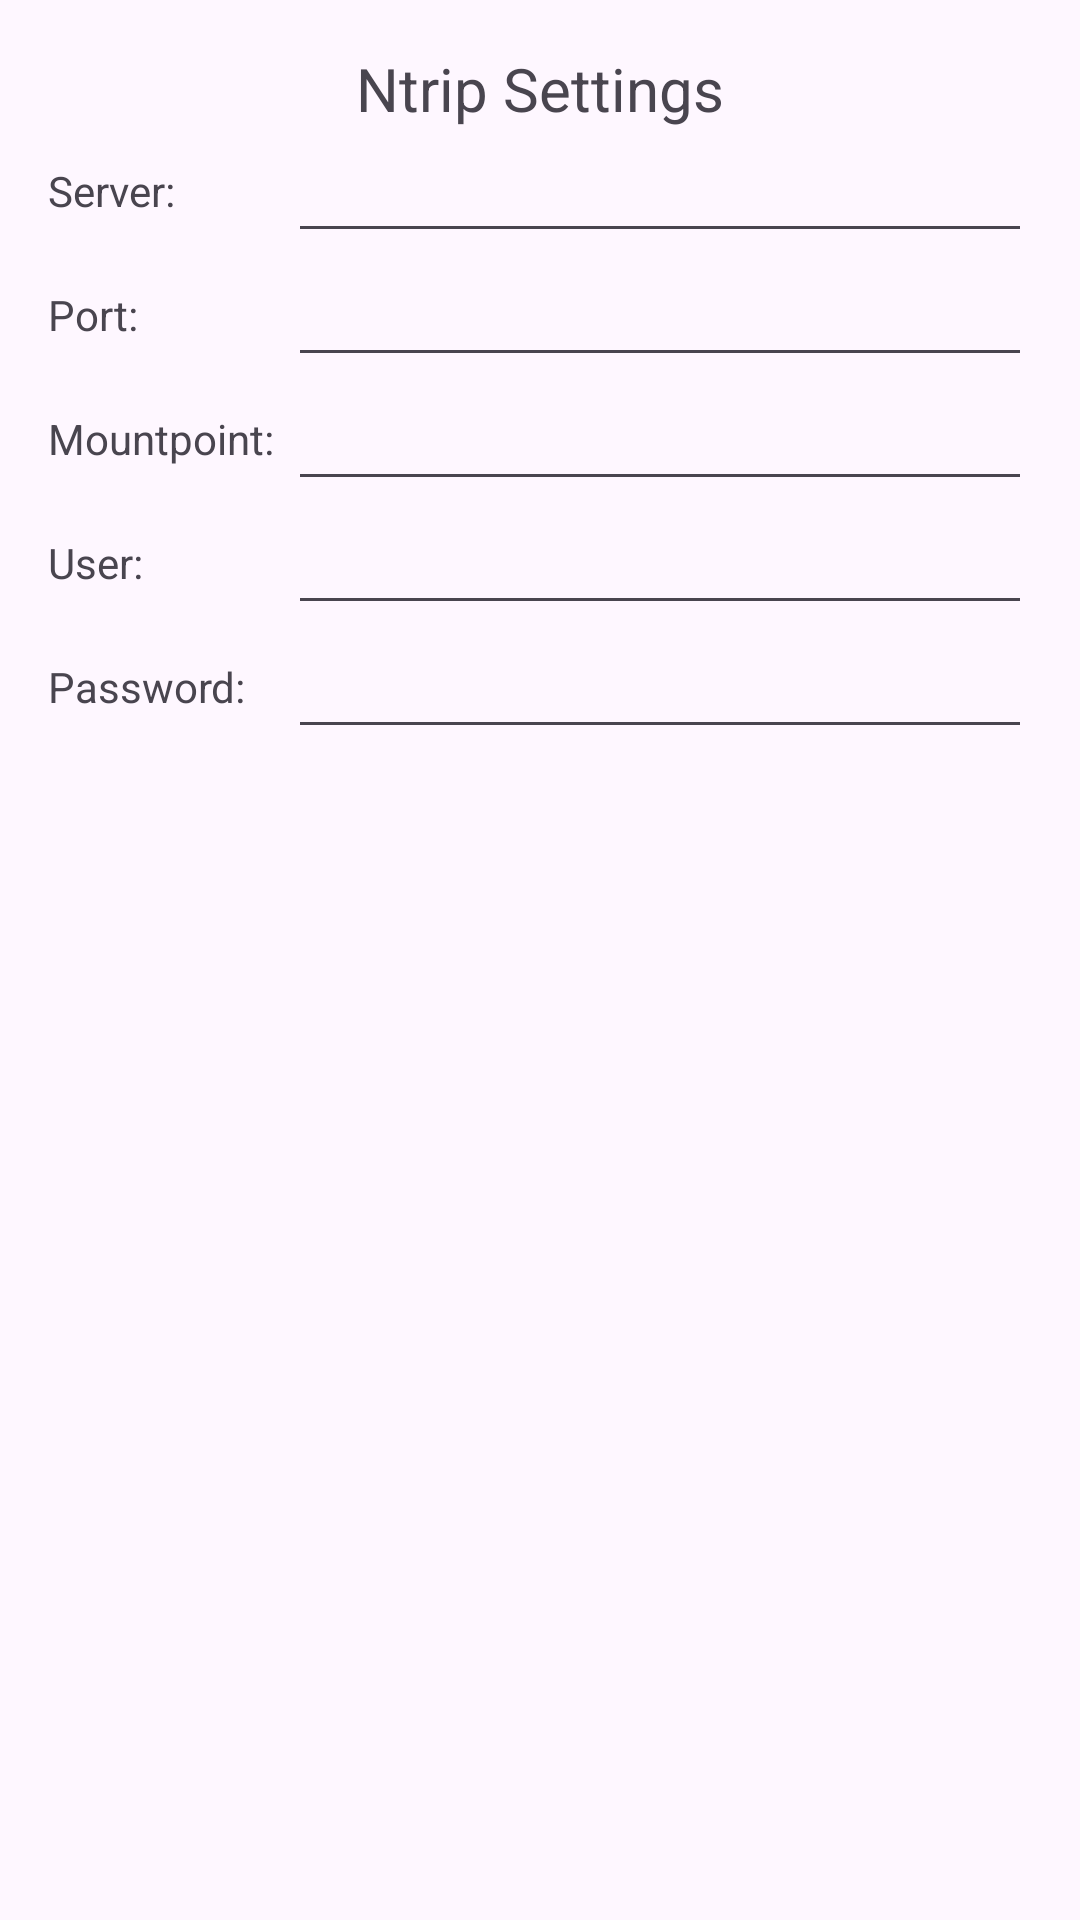

The Android layout XML behind this screen, and the referenced resources:
<!-- AndroidManifest.xml: application theme Theme.ForTest -->
<!-- res/layout/setntrip.xml -->
<LinearLayout xmlns:android="http://schemas.android.com/apk/res/android"
    android:orientation="vertical"
    android:layout_width="match_parent"
    android:layout_height="match_parent"
    android:padding="16dp">

    <LinearLayout
        android:layout_width="match_parent"
        android:orientation="horizontal"
        android:gravity="center_horizontal|center_vertical"
        android:layout_height="wrap_content">

        <TextView
            android:layout_width="wrap_content"
            android:layout_height="wrap_content"
            android:textSize="20sp"
            android:text="Ntrip Settings" />

    </LinearLayout>

    <LinearLayout
        android:layout_width="match_parent"
        android:orientation="horizontal"
        android:gravity="center_vertical"
        android:layout_height="wrap_content">

        <TextView
            android:layout_width="80dp"
            android:layout_height="wrap_content"
            android:textSize="14dp"
            android:text="Server:"/>

        <EditText
            android:id="@+id/ntrip_server"
            android:layout_width="0dp"
            android:layout_weight="1"
            android:layout_height="wrap_content" />

    </LinearLayout>

    <LinearLayout
        android:layout_width="match_parent"
        android:orientation="horizontal"
        android:gravity="center_vertical"
        android:layout_height="wrap_content">

        <TextView
            android:layout_width="80dp"
            android:layout_height="wrap_content"
            android:textSize="14dp"
            android:text="Port:" />

        <EditText
            android:id="@+id/ntrip_port"
            android:layout_width="0dp"
            android:layout_weight="1"
            android:layout_height="wrap_content"
            android:inputType="number" />
    </LinearLayout>

    <LinearLayout
        android:layout_width="match_parent"
        android:orientation="horizontal"
        android:gravity="center_vertical"
        android:layout_height="wrap_content">

        <TextView
            android:layout_width="80dp"
            android:layout_height="wrap_content"
            android:textSize="14dp"
            android:text="Mountpoint:" />

        <EditText
            android:id="@+id/ntrip_mp"
            android:layout_width="0dp"
            android:layout_weight="1"
            android:layout_height="wrap_content" />
    </LinearLayout>

    <LinearLayout
        android:layout_width="match_parent"
        android:orientation="horizontal"
        android:gravity="center_vertical"
        android:id="@+id/lauser"
        android:layout_height="wrap_content">

        <TextView
            android:layout_width="80dp"
            android:layout_height="wrap_content"
            android:textSize="14dp"
            android:text="User:" />

        <EditText
            android:layout_width="0dp"
            android:layout_weight="1"
            android:layout_height="wrap_content"
            android:id="@+id/ntrip_user"/>
    </LinearLayout>

    <LinearLayout
        android:layout_width="match_parent"
        android:orientation="horizontal"
        android:gravity="center_vertical"
        android:layout_height="wrap_content">

        <TextView
            android:layout_width="80dp"
            android:layout_height="wrap_content"
            android:textSize="14dp"
            android:text="Password:" />

        <EditText
            android:layout_width="0dp"
            android:layout_weight="1"
            android:layout_height="wrap_content"
            android:id="@+id/ntrip_psw"/>
    </LinearLayout>

    <TextView
        android:layout_width="wrap_content"
        android:id="@+id/noporttext"
        android:textAlignment="center"
        android:textColor="#F11"
        android:visibility="gone"
        android:text="This device has no serial port"
        android:layout_height="wrap_content"/>

</LinearLayout>
<!-- resources referenced by this layout -->
<resources>
  <style name="Theme.ForTest" parent="Base.Theme.ForTest" />
  <style name="Base.Theme.ForTest" parent="Theme.Material3.DayNight.NoActionBar">
          
          
      </style>
</resources>
